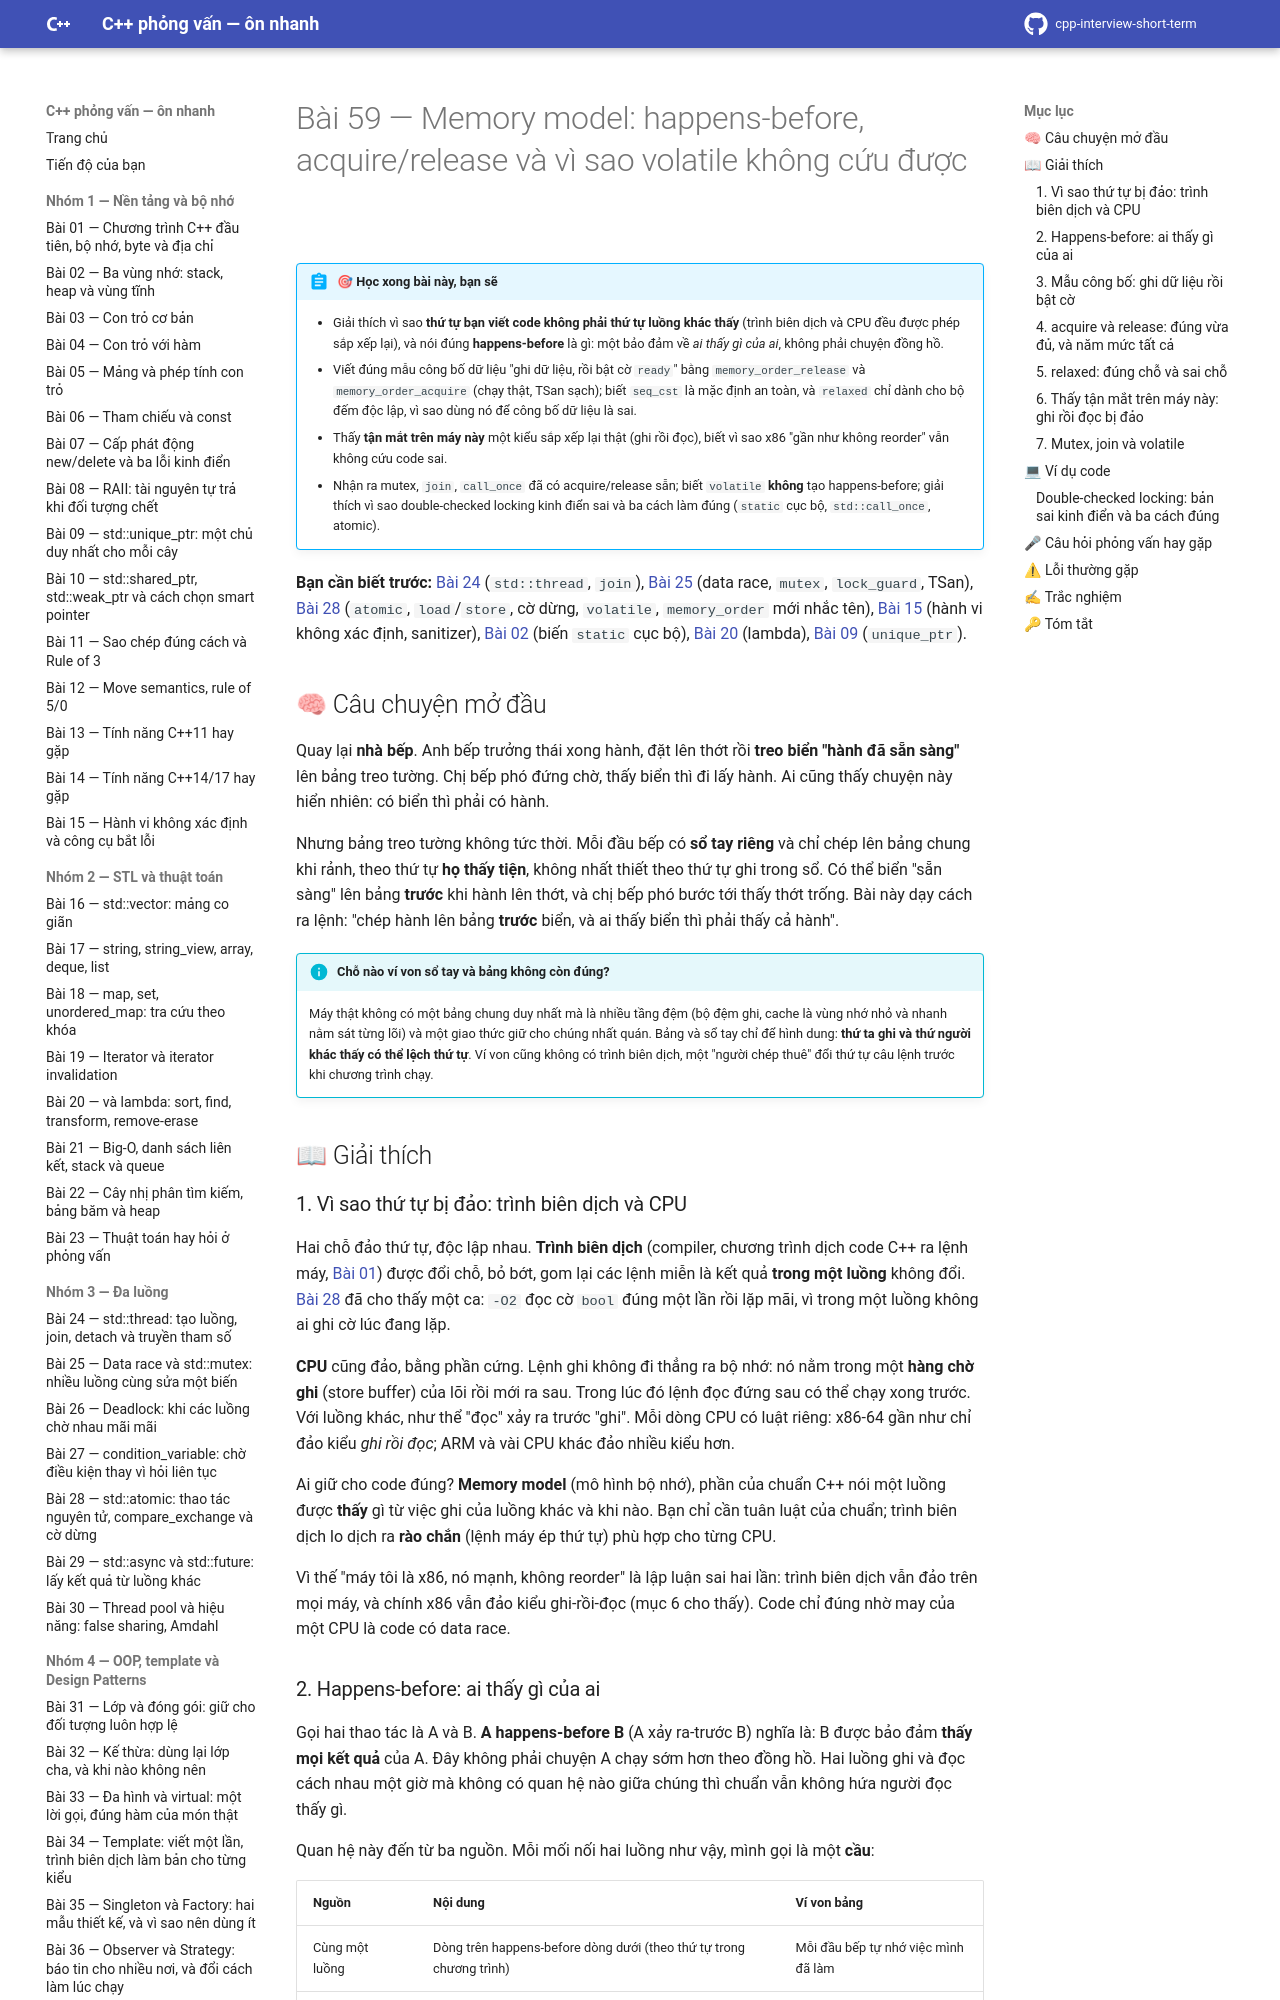

repository: hungnguyen010518/cpp-interview-short-term · page: nhom-8-da-luong-chieu-sau/59-memory-model/index.html · generator: mkdocs

# Bài 59 — Memory model: happens-before, acquire/release và vì sao volatile không cứu được

!!! abstract "🎯 Học xong bài này, bạn sẽ"
    - Giải thích vì sao **thứ tự bạn viết code không phải thứ tự luồng khác thấy** (trình biên dịch và CPU đều được phép sắp xếp lại), và nói đúng **happens-before** là gì: một bảo đảm về *ai thấy gì của ai*, không phải chuyện đồng hồ.
    - Viết đúng mẫu công bố dữ liệu "ghi dữ liệu, rồi bật cờ `ready`" bằng `memory_order_release` và `memory_order_acquire` (chạy thật, TSan sạch); biết `seq_cst` là mặc định an toàn, và `relaxed` chỉ dành cho bộ đếm độc lập, vì sao dùng nó để công bố dữ liệu là sai.
    - Thấy **tận mắt trên máy này** một kiểu sắp xếp lại thật (ghi rồi đọc), biết vì sao x86 "gần như không reorder" vẫn không cứu code sai.
    - Nhận ra mutex, `join`, `call_once` đã có acquire/release sẵn; biết `volatile` **không** tạo happens-before; giải thích vì sao double-checked locking kinh điển sai và ba cách làm đúng (`static` cục bộ, `std::call_once`, atomic).

**Bạn cần biết trước:** [Bài 24](../nhom-3-da-luong/24-thread-co-ban.md) (`std::thread`, `join`), [Bài 25](../nhom-3-da-luong/25-data-race-mutex.md) (data race, `mutex`, `lock_guard`, TSan), [Bài 28](../nhom-3-da-luong/28-atomic.md) (`atomic`, `load`/`store`, cờ dừng, `volatile`, `memory_order` mới nhắc tên), [Bài 15](../nhom-1-nen-tang-bo-nho/15-hanh-vi-khong-xac-dinh-cong-cu.md) (hành vi không xác định, sanitizer), [Bài 02](../nhom-1-nen-tang-bo-nho/02-stack-heap-static.md) (biến `static` cục bộ), [Bài 20](../nhom-2-stl-thuat-toan/20-algorithm-lambda.md) (lambda), [Bài 09](../nhom-1-nen-tang-bo-nho/09-unique-ptr.md) (`unique_ptr`).

## 🧠 Câu chuyện mở đầu

Quay lại **nhà bếp**. Anh bếp trưởng thái xong hành, đặt lên thớt rồi **treo biển "hành đã sẵn sàng"** lên bảng treo tường. Chị bếp phó đứng chờ, thấy biển thì đi lấy hành. Ai cũng thấy chuyện này hiển nhiên: có biển thì phải có hành.

Nhưng bảng treo tường không tức thời. Mỗi đầu bếp có **sổ tay riêng** và chỉ chép lên bảng chung khi rảnh, theo thứ tự **họ thấy tiện**, không nhất thiết theo thứ tự ghi trong sổ. Có thể biển "sẵn sàng" lên bảng **trước** khi hành lên thớt, và chị bếp phó bước tới thấy thớt trống. Bài này dạy cách ra lệnh: "chép hành lên bảng **trước** biển, và ai thấy biển thì phải thấy cả hành".

!!! info "Chỗ nào ví von sổ tay và bảng không còn đúng?"
    Máy thật không có một bảng chung duy nhất mà là nhiều tầng đệm (bộ đệm ghi, cache là vùng nhớ nhỏ và nhanh nằm sát từng lõi) và một giao thức giữ cho chúng nhất quán. Bảng và sổ tay chỉ để hình dung: **thứ ta ghi và thứ người khác thấy có thể lệch thứ tự**. Ví von cũng không có trình biên dịch, một "người chép thuê" đổi thứ tự câu lệnh trước khi chương trình chạy.

## 📖 Giải thích

### 1. Vì sao thứ tự bị đảo: trình biên dịch và CPU

Hai chỗ đảo thứ tự, độc lập nhau. **Trình biên dịch** (compiler, chương trình dịch code C++ ra lệnh máy, [Bài 01](../nhom-1-nen-tang-bo-nho/01-bo-nho-byte-dia-chi.md)) được đổi chỗ, bỏ bớt, gom lại các lệnh miễn là kết quả **trong một luồng** không đổi. [Bài 28](../nhom-3-da-luong/28-atomic.md) đã cho thấy một ca: `-O2` đọc cờ `bool` đúng một lần rồi lặp mãi, vì trong một luồng không ai ghi cờ lúc đang lặp.

**CPU** cũng đảo, bằng phần cứng. Lệnh ghi không đi thẳng ra bộ nhớ: nó nằm trong một **hàng chờ ghi** (store buffer) của lõi rồi mới ra sau. Trong lúc đó lệnh đọc đứng sau có thể chạy xong trước. Với luồng khác, như thể "đọc" xảy ra trước "ghi". Mỗi dòng CPU có luật riêng: x86-64 gần như chỉ đảo kiểu *ghi rồi đọc*; ARM và vài CPU khác đảo nhiều kiểu hơn.

Ai giữ cho code đúng? **Memory model** (mô hình bộ nhớ), phần của chuẩn C++ nói một luồng được **thấy** gì từ việc ghi của luồng khác và khi nào. Bạn chỉ cần tuân luật của chuẩn; trình biên dịch lo dịch ra **rào chắn** (lệnh máy ép thứ tự) phù hợp cho từng CPU.

Vì thế "máy tôi là x86, nó mạnh, không reorder" là lập luận sai hai lần: trình biên dịch vẫn đảo trên mọi máy, và chính x86 vẫn đảo kiểu ghi-rồi-đọc (mục 6 cho thấy). Code chỉ đúng nhờ may của một CPU là code có data race.
